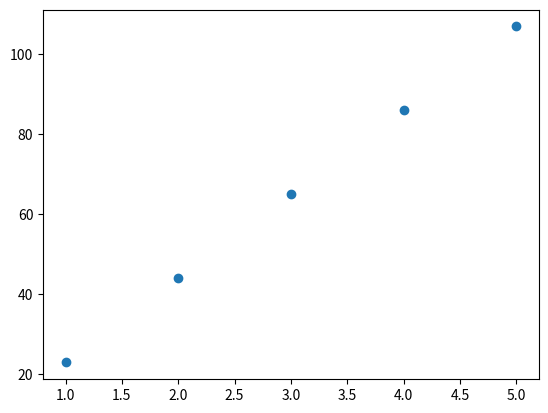

The matplotlib source for this figure:

import math
import matplotlib.pyplot as plt
import numpy as np

from functools import reduce
from typing import List

def DrawLine():
    a = 21
    b = 2

    x = [1, 2, 3, 4, 5]
    y = [(v * a + b) for v in x]

    plt.scatter(x, y)
    plt.show()

if __name__ == '__main__':
    DrawLine()